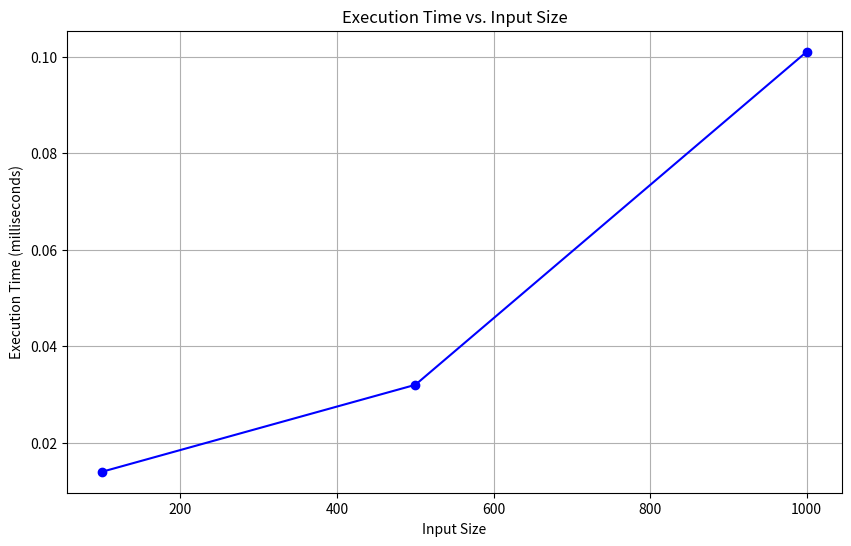
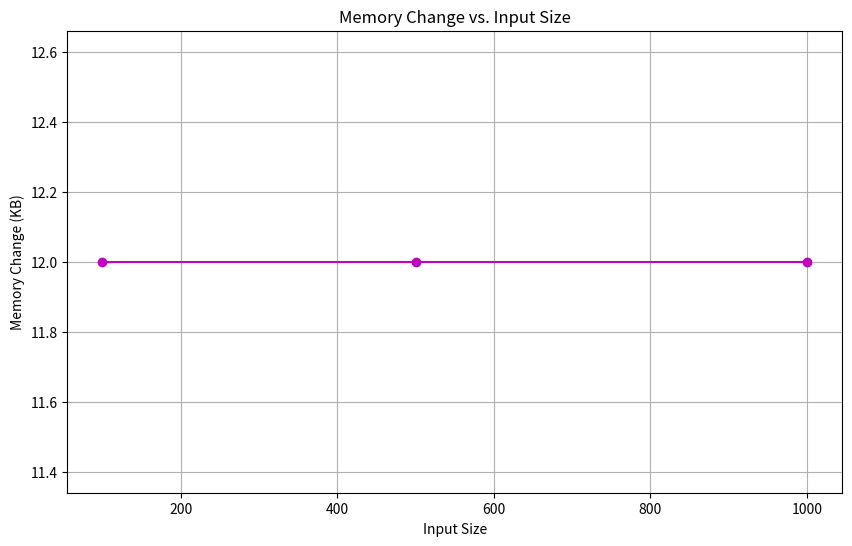

Source code (Python) for these figures, in order:
import pandas as pd
import matplotlib.pyplot as plt

# Data
data = {
    'input_size': [100, 500, 1000],
    'execution_time': [0.014, 0.032, 0.101],  # in milliseconds
    'memory_change': [12, 12, 12]  # in KB
}

df = pd.DataFrame(data)

# Plot execution time
plt.figure(figsize=(10, 6))
plt.plot(df['input_size'], df['execution_time'], marker='o', linestyle='-', color='b')
plt.xlabel('Input Size')
plt.ylabel('Execution Time (milliseconds)')
plt.title('Execution Time vs. Input Size')
plt.grid(True)
plt.savefig('execution_time_vs_input_size.png')  # Save plot as PNG
plt.show()

# Plot memory change
plt.figure(figsize=(10, 6))
plt.plot(df['input_size'], df['memory_change'], marker='o', linestyle='-', color='m')
plt.xlabel('Input Size')
plt.ylabel('Memory Change (KB)')
plt.title('Memory Change vs. Input Size')
plt.grid(True)
plt.savefig('memory_change_vs_input_size.png')  # Save plot as PNG
plt.show()
